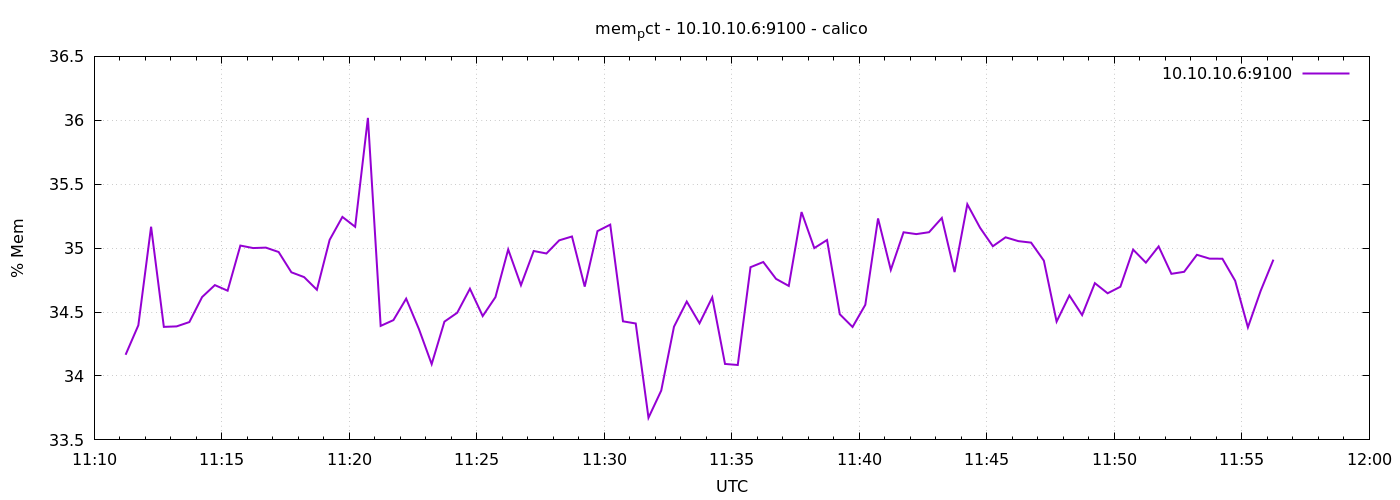

The file beside this chart, header and first rows:
1776856274	34.16585618880892
1776856304	34.4
1776856334	35.17
1776856364	34.38
1776856394	34.39
1776856424	34.42
1776856454	34.62
1776856484	34.71
1776856514	34.67
1776856544	35.02
1776856574	35
1776856604	35
1776856634	34.97
1776856664	34.81
1776856694	34.77
1776856724	34.67
1776856754	35.06
1776856784	35.24
1776856814	35.17
1776856844	36.02
1776856874	34.39
1776856904	34.44
1776856934	34.6
1776856964	34.37
1776856994	34.09
1776857024	34.43
1776857054	34.49
1776857084	34.68
1776857114	34.47
1776857144	34.62
1776857174	34.99
1776857204	34.71
1776857234	34.98
1776857264	34.96
1776857294	35.06
1776857324	35.09
1776857354	34.7
1776857384	35.13
1776857414	35.18
1776857444	34.43
1776857474	34.41
1776857504	33.67
1776857534	33.89
1776857564	34.39
1776857594	34.58
1776857624	34.41
1776857654	34.62
1776857684	34.09
1776857714	34.09
1776857744	34.85
1776857774	34.89
1776857804	34.76
1776857834	34.7
1776857864	35.28
1776857894	35
1776857924	35.06
1776857954	34.48
1776857984	34.38
1776858014	34.56
1776858044	35.23
1776858074	34.83
... 30 more rows
